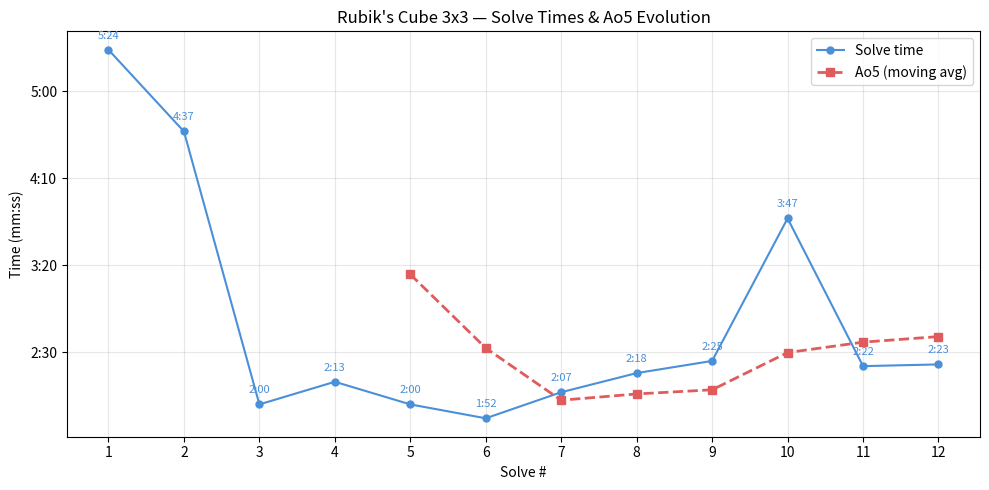

Write Python code to recreate this figure.
import matplotlib.pyplot as plt
import matplotlib.ticker as ticker


def parse_time(t):
    parts = t.split(":")
    return int(parts[0]) * 60 + int(parts[1])


def fmt_seconds(s):
    return f"{int(s)//60}:{int(s)%60:02d}"


times_raw = ["5:24", "4:37", "2:00", "2:13", "2:00", "1:52", "2:07", "2:18", "2:25", "3:47", "2:22", "2:23"]
times = [parse_time(t) for t in times_raw]
window = 5

moving_avg = [
    sum(times[i - window:i]) / window
    for i in range(window, len(times) + 1)
]
avg_indices = list(range(window, len(times) + 1))

print(f"{'#':>3}  {'Time':>6}  {'Ao5':>8}")
print("-" * 22)
for i, (raw, sec) in enumerate(zip(times_raw, times), 1):
    ao5 = moving_avg[i - window] if i >= window else "-"
    ao5_str = fmt_seconds(ao5) if ao5 != "-" else "-"
    print(f"{i:>3}  {raw:>6}  {ao5_str:>8}")

fig, ax = plt.subplots(figsize=(10, 5))

ax.plot(range(1, len(times) + 1), times, "o-", color="#4a90d9", label="Solve time", linewidth=1.5, markersize=5)
ax.plot(avg_indices, moving_avg, "s--", color="#e05c5c", label="Ao5 (moving avg)", linewidth=2, markersize=6)

for i, sec in enumerate(times, 1):
    ax.annotate(fmt_seconds(sec), (i, sec), textcoords="offset points", xytext=(0, 8), ha="center", fontsize=8, color="#4a90d9")

ax.yaxis.set_major_formatter(ticker.FuncFormatter(lambda s, _: fmt_seconds(s)))
ax.set_xlabel("Solve #")
ax.set_ylabel("Time (mm:ss)")
ax.set_title("Rubik's Cube 3x3 — Solve Times & Ao5 Evolution")
ax.set_xticks(range(1, len(times) + 1))
ax.legend()
ax.grid(True, alpha=0.3)

plt.tight_layout()
plt.savefig("rubiks_progress.png", dpi=150)
print("\nChart saved to rubiks_progress.png")
